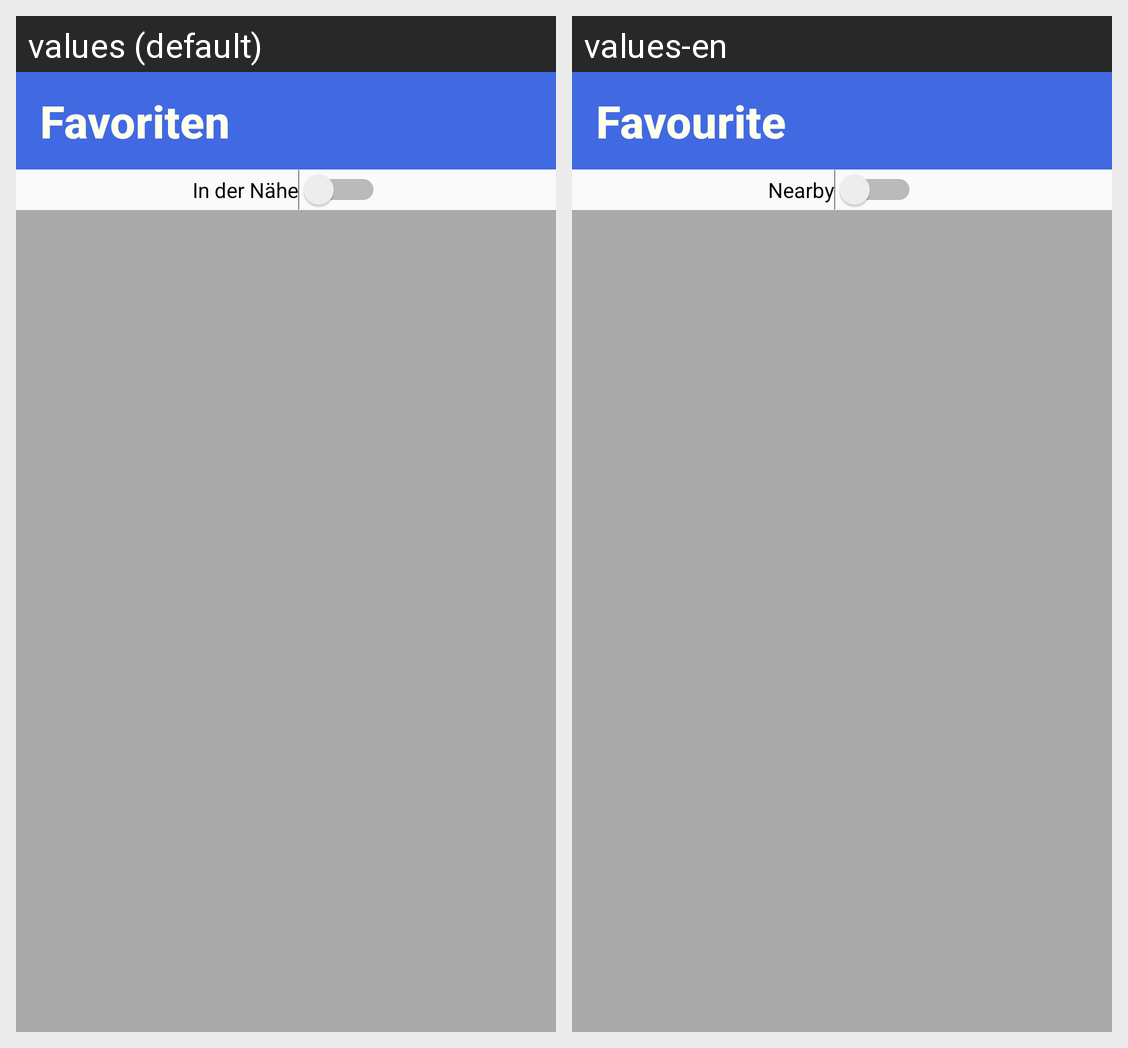

Locale-by-locale string values for the Android screen shown in this grid:
Android screen res/layout/activity_favoriten.xml rendered under 2 locales, left to right: values (default), values-en. Device: Nexus 5 (rendered at 1080×1920; each locale shown at half size, 540×960, under a caption strip naming it); theme AppTheme.
Strings drawn on this screen, with the default value and each locale's value (text and hints the layout hard-codes, and strings that could not be matched under every locale, appear in the picture but are not listed):

favoriten
  values: Favoriten
  values-en: Favourite

in_der_n_he
  values: In der Nähe
  values-en: Nearby
